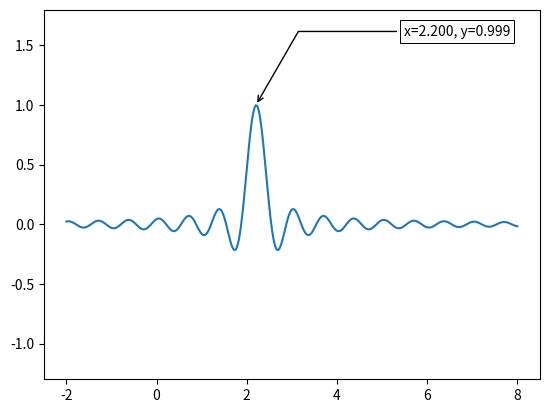

Python code for this plot:
import matplotlib.pyplot as plt
import numpy as np

x = np.linspace(-2,8, num=301)
y = np.sinc((x-2.21)*3)


fig, ax = plt.subplots()
ax.plot(x,y)

def annot_max(x,y, ax=None):
    xmax = x[np.argmax(y)]
    ymax = y.max()
    text= "x={:.3f}, y={:.3f}".format(xmax, ymax)
    if not ax:
        ax=plt.gca()
    bbox_props = dict(boxstyle="square,pad=0.3", fc="w", ec="k", lw=0.72)
    arrowprops=dict(arrowstyle="->",connectionstyle="angle,angleA=0,angleB=60")
    kw = dict(xycoords='data',textcoords="axes fraction",
              arrowprops=arrowprops, bbox=bbox_props, ha="right", va="top")
    ax.annotate(text, xy=(xmax, ymax), xytext=(0.94,0.96), **kw)

annot_max(x,y)


ax.set_ylim(-1.3,1.8)
plt.show()
